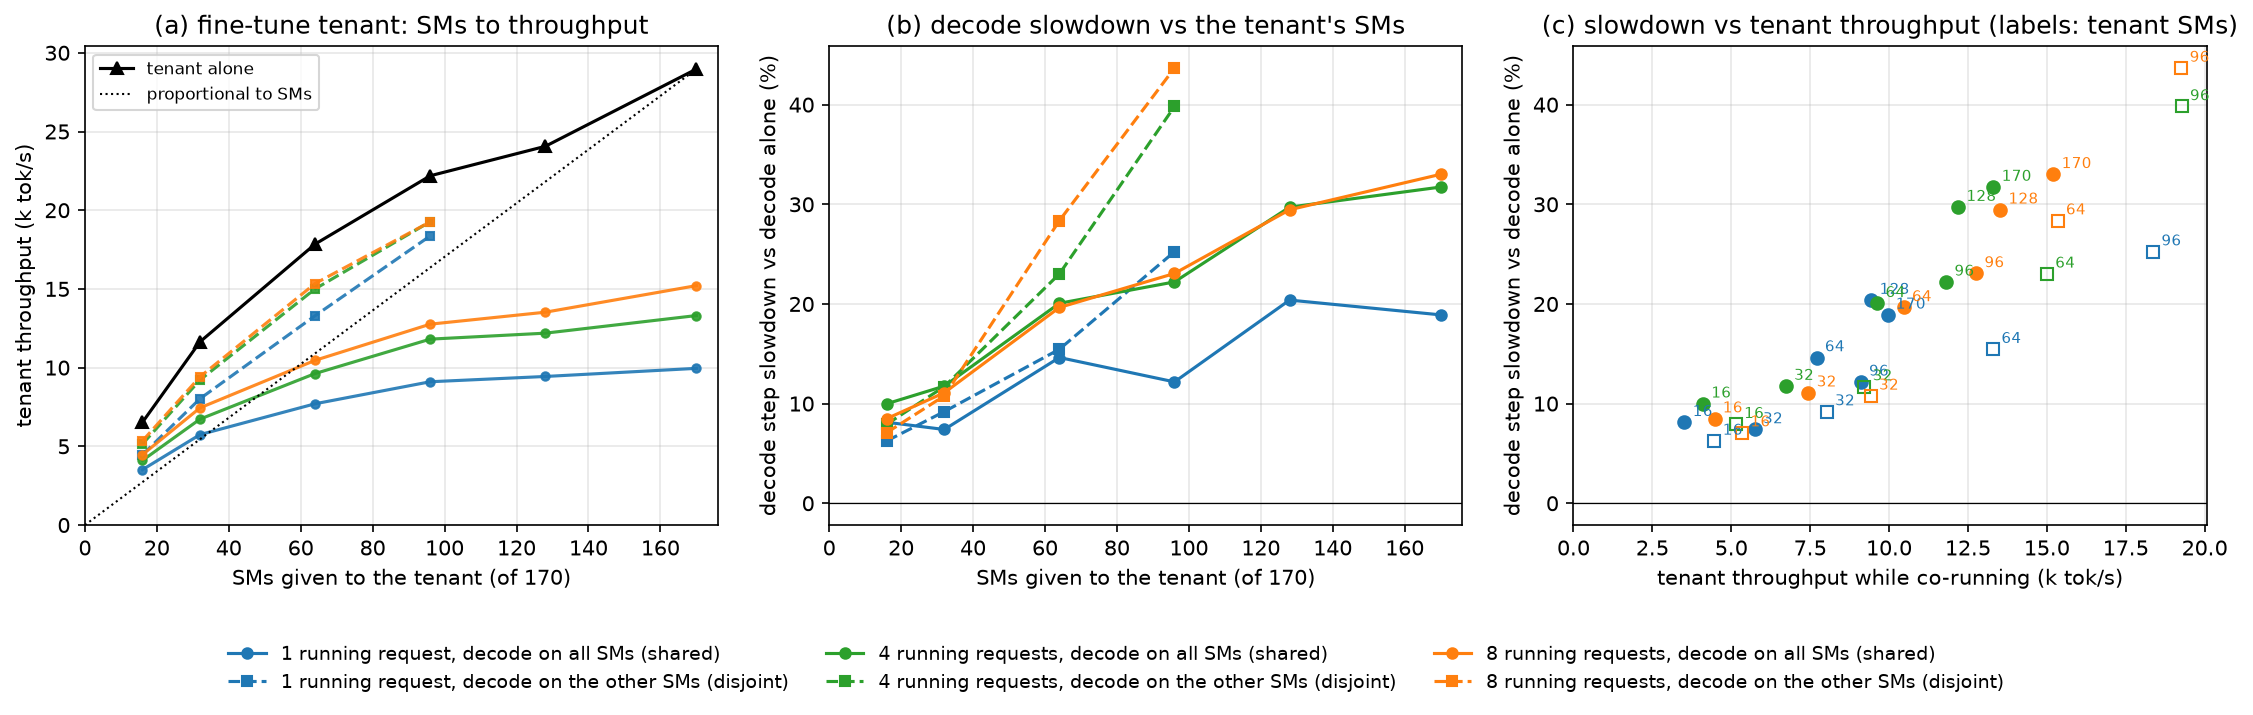

Data behind this chart, as committed beside it:
series, tenant_sms_req, tenant_sms, decode_sms, B, grp, step_ms, tenant_tok_s, tenant_steps
alone, , , 0, 1, 0, 11.69, nan, 0
alone, , , 0, 1, 1, 11.69, nan, 0
alone, , , 0, 1, 2, 11.69, nan, 0
alone, , , 0, 1, 3, 11.69, nan, 0
alone, , , 0, 1, 4, 11.68, nan, 0
alone, , , 0, 1, 5, 11.68, nan, 0
alone, , , 0, 1, 6, 11.69, nan, 0
alone, , , 0, 1, 7, 11.68, nan, 0
alone, , , 0, 1, 8, 11.68, nan, 0
alone, , , 0, 1, 9, 11.68, nan, 0
alone, , , 0, 1, 10, 11.68, nan, 0
alone, , , 0, 1, 11, 11.69, nan, 0
alone, , , 0, 1, 12, 11.69, nan, 0
alone, , , 0, 1, 13, 11.69, nan, 0
alone, , , 0, 1, 14, 11.68, nan, 0
alone, , , 0, 1, 15, 11.68, nan, 0
alone, , , 0, 1, 16, 11.69, nan, 0
alone, , , 0, 1, 17, 11.69, nan, 0
alone, , , 0, 1, 18, 11.7, nan, 0
alone, , , 0, 1, 19, 11.69, nan, 0
alone, , , 0, 1, 20, 11.68, nan, 0
alone, , , 0, 1, 21, 11.69, nan, 0
alone, , , 0, 1, 22, 11.68, nan, 0
alone, , , 0, 1, 23, 11.69, nan, 0
alone, , , 0, 1, 24, 11.69, nan, 0
alone, , , 0, 1, 25, 11.69, nan, 0
alone, , , 0, 1, 26, 11.68, nan, 0
alone, , , 0, 1, 27, 11.68, nan, 0
alone, , , 0, 1, 28, 11.68, nan, 0
alone, , , 0, 4, 0, 13.39, nan, 0
alone, , , 0, 4, 1, 13.39, nan, 0
alone, , , 0, 4, 2, 13.4, nan, 0
alone, , , 0, 4, 3, 13.39, nan, 0
alone, , , 0, 4, 4, 13.39, nan, 0
alone, , , 0, 4, 5, 13.4, nan, 0
alone, , , 0, 4, 6, 13.39, nan, 0
alone, , , 0, 4, 7, 13.4, nan, 0
alone, , , 0, 4, 8, 13.4, nan, 0
alone, , , 0, 4, 9, 13.39, nan, 0
alone, , , 0, 4, 10, 13.4, nan, 0
alone, , , 0, 4, 11, 13.4, nan, 0
alone, , , 0, 8, 0, 15.79, nan, 0
alone, , , 0, 8, 1, 15.79, nan, 0
alone, , , 0, 8, 2, 15.79, nan, 0
alone, , , 0, 8, 3, 15.79, nan, 0
alone, , , 0, 8, 4, 15.79, nan, 0
alone, , , 0, 8, 5, 15.79, nan, 0
alone, , , 0, 8, 6, 15.79, nan, 0
alone, , , 0, 8, 7, 15.79, nan, 0
alone, , , 0, 8, 8, 15.79, nan, 0
alone, , , 0, 8, 9, 15.79, nan, 0
alone, , , 154, 1, 0, 11.87, nan, 0
alone, , , 154, 1, 1, 11.87, nan, 0
alone, , , 154, 1, 2, 11.87, nan, 0
alone, , , 154, 1, 3, 11.87, nan, 0
alone, , , 154, 1, 4, 11.87, nan, 0
alone, , , 154, 1, 5, 11.87, nan, 0
alone, , , 154, 1, 6, 11.87, nan, 0
alone, , , 154, 1, 7, 11.87, nan, 0
alone, , , 154, 1, 8, 11.87, nan, 0
... 1,270 more rows
